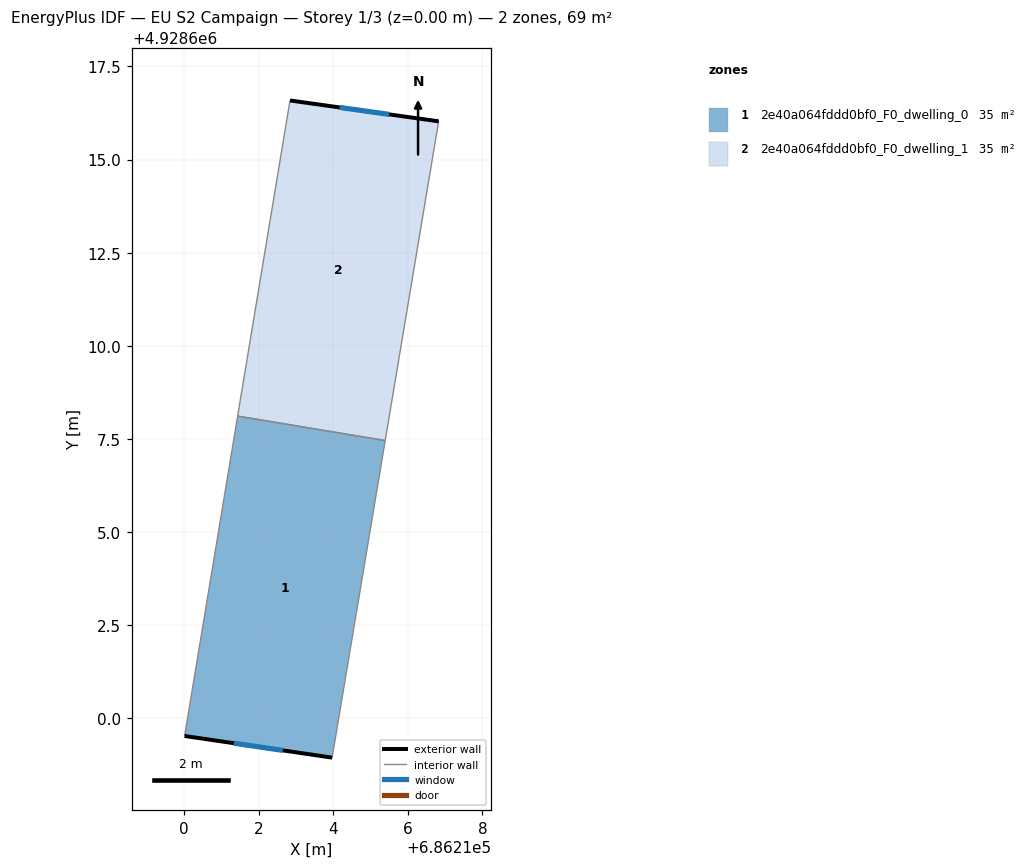
=== STOREY PLAN SPEC (per zone: floor XY polygon, exterior-wall plan segments, windows/doors) ===
zone 1: 2e40a064fddd0bf0_F0_dwelling_0  (34.7 m²)
  floor: (686215.39, 4928607.46) (686213.97, 4928598.95) (686210.01, 4928599.53) (686211.43, 4928608.11)
  exterior wall: (686210.01, 4928599.53) – (686213.97, 4928598.95)  [4.0 m]
    window: (686211.33, 4928599.33) – (686212.65, 4928599.14)  [1.3 m²]
  interior walls: 3
zone 2: 2e40a064fddd0bf0_F0_dwelling_1  (34.7 m²)
  floor: (686216.83, 4928616.03) (686215.39, 4928607.46) (686211.43, 4928608.11) (686212.84, 4928616.58)
  exterior wall: (686216.83, 4928616.03) – (686212.84, 4928616.58)  [4.0 m]
    window: (686215.50, 4928616.21) – (686214.17, 4928616.40)  [1.3 m²]
  interior walls: 3

=== DERIVED (storey summary) ===
Building: EU S2 Campaign
Storey: 1 of 3  (floor level z = 0.00 m)
Storey gross floor area: 69.5 m²
Zones on this storey: 2
  - 2e40a064fddd0bf0_F0_dwelling_0: floor 34.7 m²; exterior wall 4.0 m (12.0 m²); 1 window(s) 1.3 m²; WWR 11.1%
  - 2e40a064fddd0bf0_F0_dwelling_1: floor 34.7 m²; exterior wall 4.0 m (12.1 m²); 1 window(s) 1.3 m²; WWR 11.1%
Zone adjacency (shared interzone walls):
  - 2e40a064fddd0bf0_F0_dwelling_0 ↔ 2e40a064fddd0bf0_F0_dwelling_1